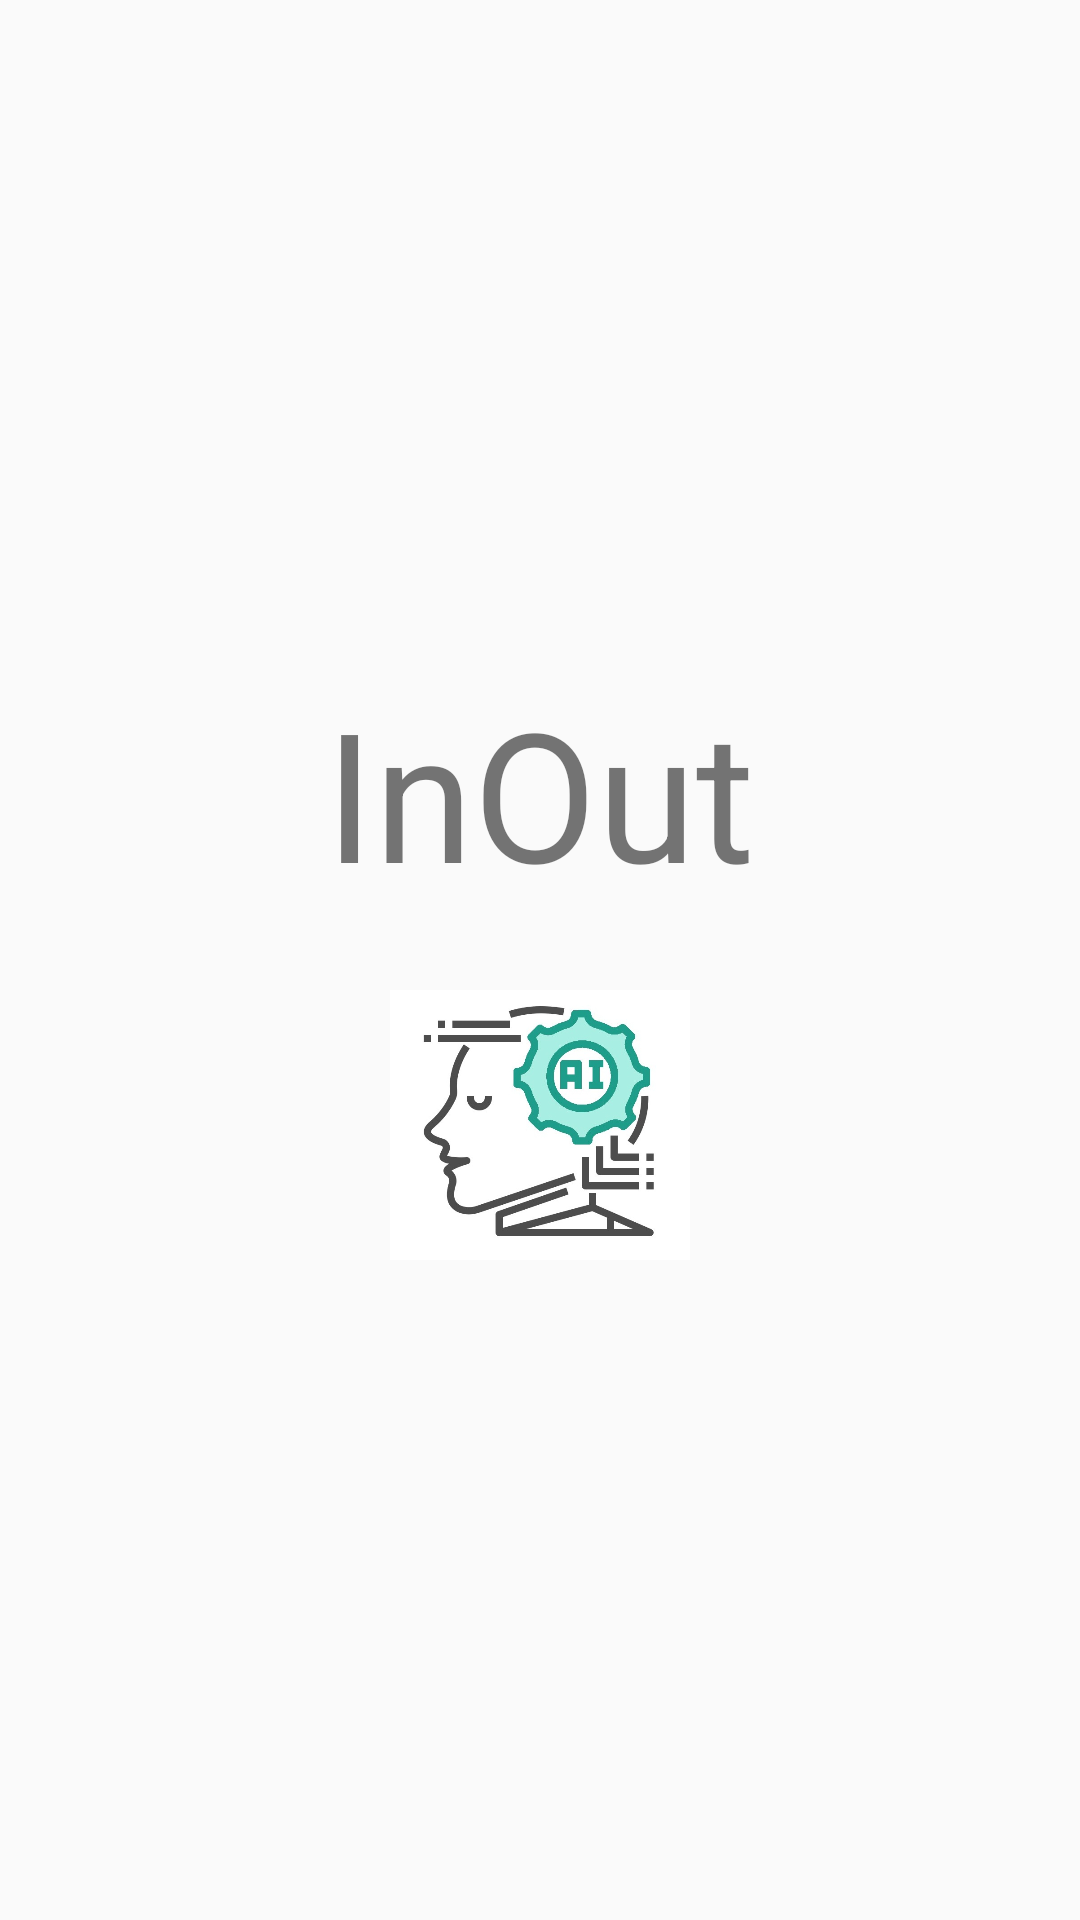

Here is an Android app screen rendered from its layout file. Give the layout XML and the strings, colors and styles it references.
<!-- AndroidManifest.xml: application theme Theme.InOut -->
<!-- res/layout/activity_main.xml -->
<?xml version="1.0" encoding="utf-8"?>
<androidx.constraintlayout.widget.ConstraintLayout xmlns:android="http://schemas.android.com/apk/res/android"
    xmlns:app="http://schemas.android.com/apk/res-auto"
    xmlns:tools="http://schemas.android.com/tools"
    android:id="@+id/main"
    android:layout_width="match_parent"
    android:layout_height="match_parent"
    tools:context=".view.MainActivity">

    <ImageView
        android:id="@+id/imgLogo"
        android:layout_width="100dp"
        android:layout_height="100dp"
        android:layout_margin="21dp"
        app:layout_constraintBottom_toBottomOf="parent"
        app:layout_constraintEnd_toEndOf="parent"
        app:layout_constraintStart_toStartOf="parent"
        app:layout_constraintTop_toBottomOf="@+id/txtInOut"
        app:layout_constraintVertical_bias="0.0"
        app:srcCompat="@drawable/logo_wecti" />

    <TextView
        android:id="@+id/txtInOut"
        android:layout_width="wrap_content"
        android:layout_height="wrap_content"
        android:text="InOut"
        android:textSize="60sp"
        app:layout_constraintBottom_toBottomOf="parent"
        app:layout_constraintEnd_toEndOf="parent"
        app:layout_constraintStart_toStartOf="parent"
        app:layout_constraintTop_toTopOf="parent"
        app:layout_constraintVertical_bias="0.40" />

</androidx.constraintlayout.widget.ConstraintLayout>
<!-- resources referenced by this layout -->
<resources>
  <!-- drawable logo_wecti: jpg bitmap (drawable, 47242 bytes) -->
  <style name="Theme.InOut" parent="Base.Theme.InOut" />
  <style name="Base.Theme.InOut" parent="Theme.AppCompat.Light">
          
          
      </style>
</resources>
